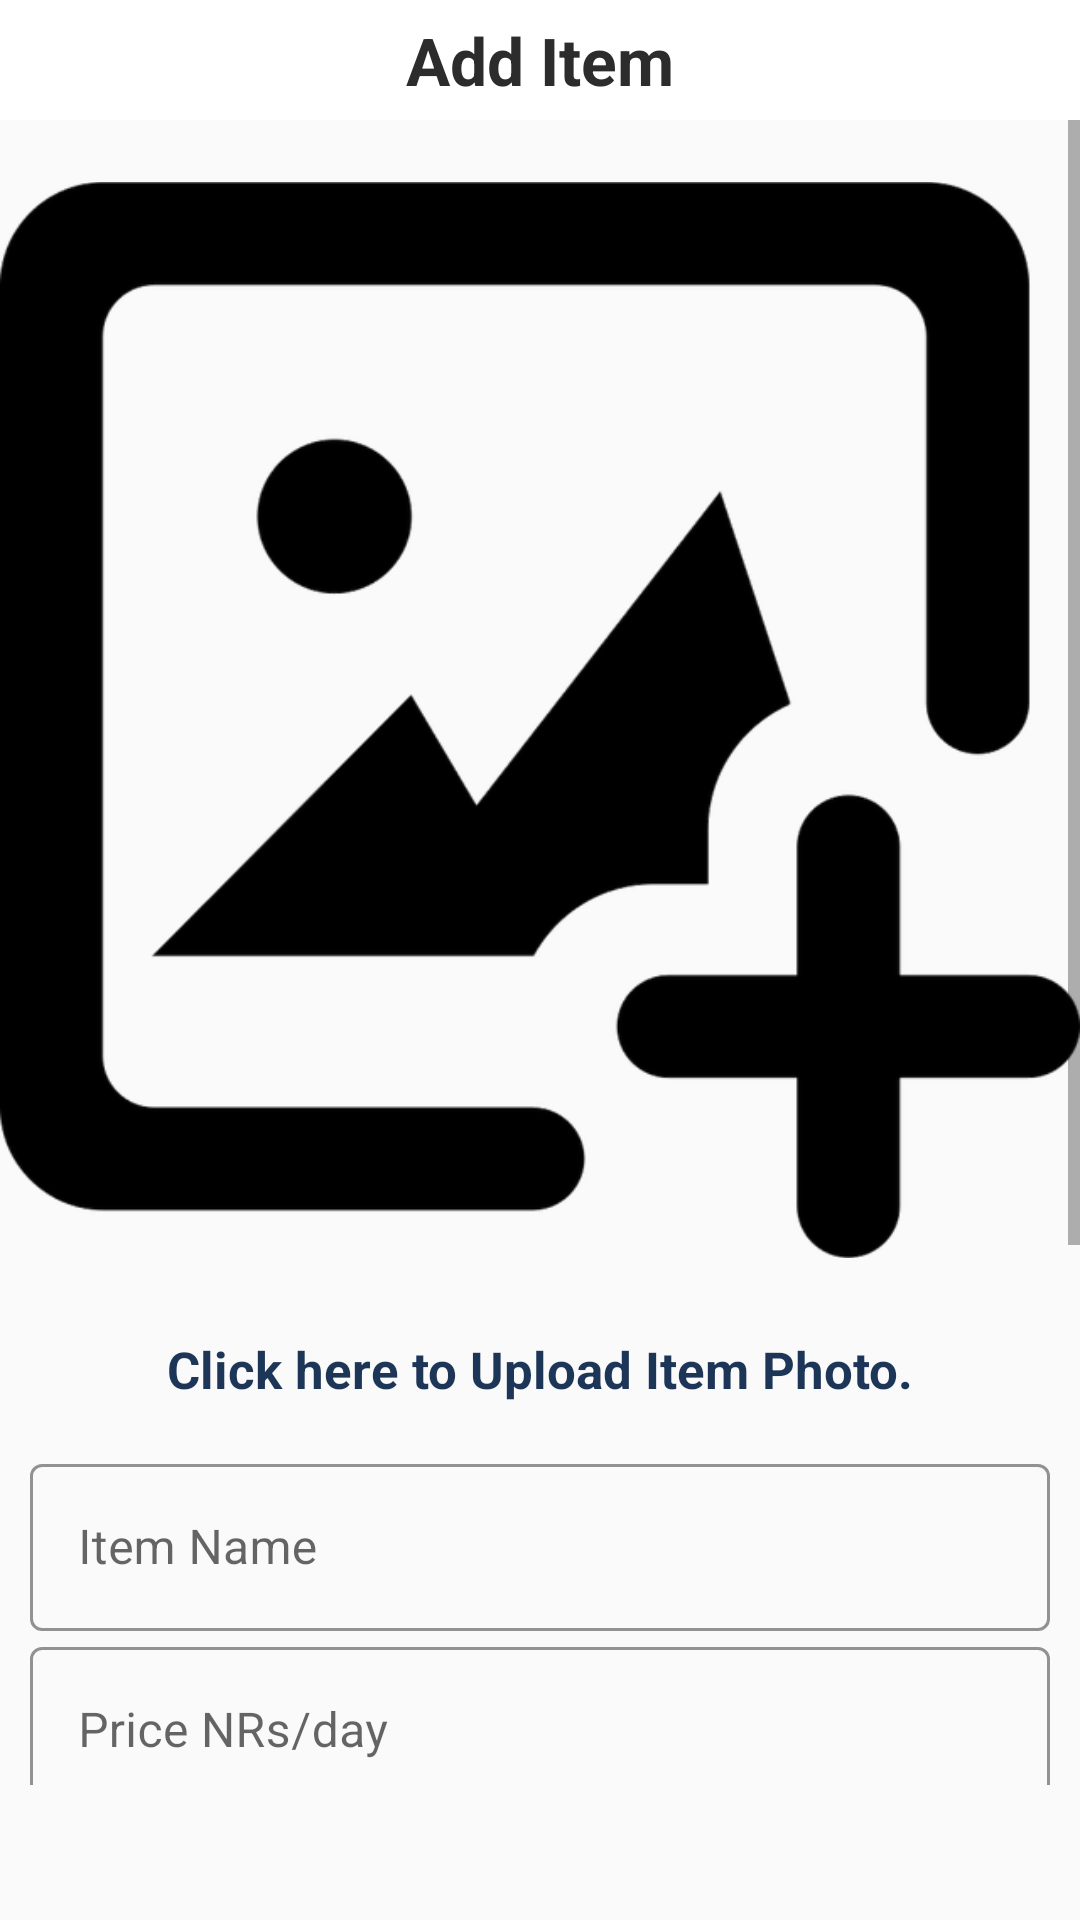

Android layout source for this screen:
<!-- AndroidManifest.xml: application theme AppTheme -->
<!-- res/layout/fragment_add_product.xml -->
<?xml version="1.0" encoding="utf-8"?>
<LinearLayout xmlns:android="http://schemas.android.com/apk/res/android"
    xmlns:app="http://schemas.android.com/apk/res-auto"
    xmlns:tools="http://schemas.android.com/tools"
    android:layout_width="match_parent"
    android:layout_height="match_parent"
    android:orientation="vertical"
    android:paddingBottom="45dp"
    tools:context=".View.MainApp.AddProductFragment">

    <TextView
        android:id="@+id/textView_my_products"
        android:layout_width="match_parent"
        android:layout_height="wrap_content"
        android:layout_gravity="center"
        android:height="40dp"
        android:background="@color/colorPureWhite"
        android:gravity="center"
        android:text="@string/add_product_fragment_long_name"
        android:textColor="@color/colorDarkBlackText"
        android:textSize="22sp"
        android:textStyle="bold" />

    <ScrollView
        android:layout_width="match_parent"
        android:layout_height="match_parent">

        <LinearLayout
            android:layout_width="match_parent"
            android:layout_height="wrap_content"
            android:orientation="vertical">

            <ImageView
                android:id="@+id/addProductImageView"
                android:layout_width="match_parent"
                android:layout_height="wrap_content"
                android:contentDescription="@string/add_product_image_description"
                android:maxWidth="1080dp"
                android:maxHeight="1080dp"
                android:minWidth="400dp"
                android:minHeight="400dp"
                android:src="@drawable/upload_placeholder" />

            <TextView
                android:id="@+id/textViewAddItem"
                android:layout_width="match_parent"
                android:layout_height="wrap_content"
                android:layout_gravity="center"
                android:gravity="center"
                android:padding="5dp"
                android:text="@string/add_product_upload_item_photo_text"
                android:textColor="@color/colorDarkBlue"
                android:textSize="17sp"
                android:textStyle="bold" />

            <LinearLayout
                android:layout_width="match_parent"
                android:layout_height="wrap_content"
                android:orientation="vertical"
                android:padding="10dp">

                <com.google.android.material.textfield.TextInputLayout
                    android:id="@+id/add_item_name"
                    style="@style/Widget.MaterialComponents.TextInputLayout.OutlinedBox"
                    android:layout_width="match_parent"
                    android:layout_height="wrap_content"
                    android:hint="@string/add_product_name_text"
                    app:boxStrokeColor="@color/colorPrimary"
                    app:boxStrokeWidthFocused="2dp"
                    app:endIconMode="clear_text">

                    <com.google.android.material.textfield.TextInputEditText
                        android:layout_width="match_parent"
                        android:layout_height="wrap_content"
                        android:inputType="textPersonName" />
                </com.google.android.material.textfield.TextInputLayout>

                <com.google.android.material.textfield.TextInputLayout
                    android:id="@+id/add_item_price"
                    style="@style/Widget.MaterialComponents.TextInputLayout.OutlinedBox"
                    android:layout_width="match_parent"
                    android:layout_height="wrap_content"
                    android:hint="@string/add_product_price_text"
                    app:boxStrokeColor="@color/colorPrimary"
                    app:boxStrokeWidthFocused="2dp"
                    app:endIconMode="clear_text">

                    <com.google.android.material.textfield.TextInputEditText
                        android:layout_width="match_parent"
                        android:layout_height="wrap_content"
                        android:inputType="number" />
                </com.google.android.material.textfield.TextInputLayout>

                <TextView
                    android:layout_width="match_parent"
                    android:layout_height="wrap_content"
                    android:layout_gravity="center"
                    android:padding="10dp"
                    android:text="@string/add_product_category_text"
                    android:textColor="@color/colorDarkBlackText"
                    android:textSize="17sp"
                    android:textStyle="bold" />

                <Spinner
                    android:id="@+id/add_item_category_spinner"
                    android:layout_width="match_parent"
                    android:layout_height="wrap_content"
                    android:layout_margin="10dp"
                    android:entries="@array/product_category_array"
                    android:minHeight="30dp"
                    android:prompt="@string/add_product_category_text"
                    android:spinnerMode="dialog" />

                <com.google.android.material.textfield.TextInputLayout
                    android:id="@+id/add_item_description"
                    style="@style/Widget.MaterialComponents.TextInputLayout.OutlinedBox"
                    android:layout_width="match_parent"
                    android:layout_height="wrap_content"
                    android:hint="@string/add_product_description_text"
                    app:boxStrokeColor="@color/colorPrimary"
                    app:boxStrokeWidthFocused="2dp"
                    app:endIconMode="clear_text">

                    <com.google.android.material.textfield.TextInputEditText
                        android:layout_width="match_parent"
                        android:layout_height="wrap_content"
                        android:inputType="textMultiLine" />
                </com.google.android.material.textfield.TextInputLayout>

                <Button
                    android:id="@+id/button_add_product"
                    android:layout_width="match_parent"
                    android:layout_height="wrap_content"
                    android:layout_marginTop="15dp"
                    android:layout_marginBottom="30dp"
                    android:background="@drawable/custom_button_2"
                    android:text="@string/add_product_button_text"
                    android:textColor="@color/colorWhite"
                    android:textSize="18sp" />

            </LinearLayout>


        </LinearLayout>
    </ScrollView>

</LinearLayout>
<!-- resources referenced by this layout -->
<resources>
  <string-array name="product_category_array">
          <item>Vehicles and Transport</item>
          <item>Real estate</item>
          <item>Musical Instruments</item>
          <item>Video, Photo and Audio</item>
          <item>Tools and Machinery</item>
          <item>Clothing</item>
          <item>Electronics</item>
          <item>Others</item>
      </string-array>
  <color name="colorDarkBlackText">#2C2C2C</color>
  <color name="colorDarkBlue">#1d3557</color>
  <color name="colorPrimary">#e63946</color>
  <color name="colorPureWhite">#ffffff</color>
  <color name="colorWhite">#F3F3F3</color>
  <!-- drawable custom_button_2 (drawable-mdpi) -->
  <?xml version="1.0" encoding="utf-8"?>
  <shape xmlns:android="http://schemas.android.com/apk/res/android" android:shape="rectangle">
      <solid android:color="@color/colorDarkBlackText"/>
      <corners android:radius="10dp"/>
  </shape>
  <!-- drawable upload_placeholder: png bitmap (drawable-hdpi, 17258 bytes) -->
  <string name="add_product_button_text">Upload Item</string>
  <string name="add_product_category_text">Category</string>
  <string name="add_product_description_text">Description</string>
  <string name="add_product_fragment_long_name">Add Item</string>
  <string name="add_product_image_description">Upload image here to show what your product looks like to your customer.</string>
  <string name="add_product_name_text">Item Name</string>
  <string name="add_product_price_text">Price NRs/day</string>
  <string name="add_product_upload_item_photo_text">Click here to Upload Item Photo.</string>
  <style name="AppTheme" parent="Theme.MaterialComponents.Light.NoActionBar.Bridge">
          
          <item name="colorPrimary">@color/colorPrimary</item>
          <item name="colorPrimaryDark">@color/colorPrimaryDark</item>
          <item name="colorAccent">@color/colorAccent</item>
          <item name="android:statusBarColor">@color/colorPureWhite</item>
          <item name="android:windowLightStatusBar">true</item>
      </style>
  <color name="colorPrimaryDark">#e71d36</color>
  <color name="colorAccent">#03DAC5</color>
</resources>
